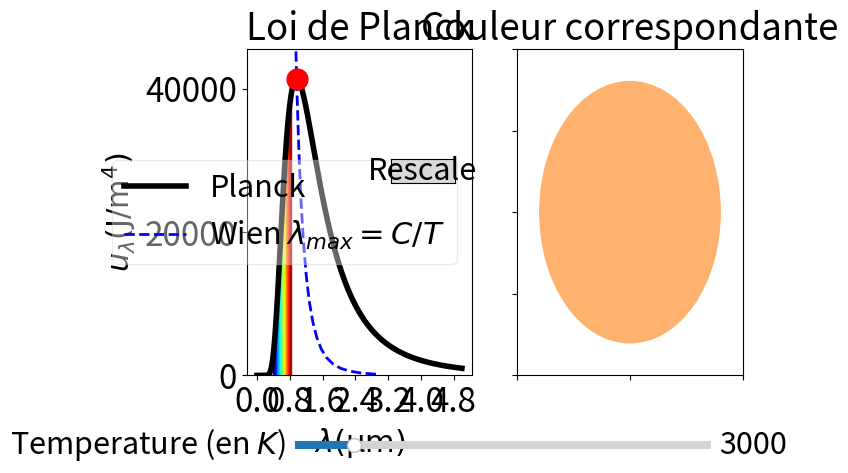

This chart was generated by the following Python code: (Note: this script raises an exception after producing the figure.)
import numpy as np
import matplotlib.pyplot as plt
import matplotlib.patches as patches
from matplotlib.widgets import Slider, Button
import matplotlib
from matplotlib import patches
matplotlib.rc('xtick', labelsize=24)
matplotlib.rc('ytick', labelsize=24)
matplotlib.rcParams.update({'font.size': 22})

#Ce script affiche la courbe de la loi d'emission du corps noir de Planck, avec un slider pour pouvoir changer la temperature. Il affiche egalement la couleur associée a l'émission, avec un algorithme basé sur des lois empiriques convertissant la temperature en donnees RGB

#Rq : uniquement la couleur de l'émission est représentée, par son intensité, comme elle varie en T^4 il est difficile d'afficher de telles variations sur un écran

#Constantes-------------------------
h = 6.63e-34
c = 3e8
k = 1.38e-23



lamda = np.arange(0.001,5,0.001)

#----------------------------------
# [redacted]
def get_color(T):
    #Red
    if T < 6600:
        r = 255
    else:
        r = 329.698727446 * (T/100.-60)**(-0.1332047592)
        if r<0:
            r=0
        elif r>255:
            r=255
    #Green
    if T < 6600:
        g = 99.4708025861 * np.log(T/100.) - 161.1195681661
    else:
        g = 288.1221695283 * (T/100.-60)**(-0.0755148492)
    if g<0:
        g=0
    elif g>255:
        g=255
    #Blue
    if T>6600:
        b=255
    elif T<1900:
        b=0
    else:
        b = 138.5177312231 * np.log(T/100.-10) - 305.0447927307
    if b<0:
        b=0
    elif b>255:
        b=255
    r *= 1/255.
    g *= 1/255.
    b *= 1/255.
    return (r,g,b)

#----------------------------------

T = 3000
T_min = 1000
T_max = 15000
u = 8*np.pi*h*c/((lamda*1e-6)**5)* 1 / (np.exp(h*c/(lamda*1e-6*k*T))-1)



T_wien = np.linspace(T_min, T_max, 100)
w = []
lbd_wien = []

for temp in T_wien :
     u_k = 8*np.pi*h*c/((lamda*1e-6)**5)* 1 / (np.exp(h*c/(lamda*1e-6*k*temp))-1)
     w.append(max(u_k))
     lbd = np.argmax(u_k)
     lbd_wien.append(lamda[lbd])




fig = plt.figure()
plt.subplots_adjust(bottom=0.20)

ax1 = plt.subplot(121)
plt.plot(lamda,u, '-k', lw=4, label = "Planck")
plt.plot(lbd_wien, w, '--b', lw=2, label = "Wien $\lambda_{max} = C/T$")
plt.plot(lamda[np.argmax(u)],np.max(u), 'or', lw=4, markersize=15)
plt.xlabel("$\lambda (\mathrm{\mu m})$")
plt.ylabel("$u_\lambda (\mathrm{J/m^4})$")
plt.title('Loi de Planck')
plt.xticks(np.arange(0,5,0.8))
#l1, = ax1.plot([0.4, 0.4], [0, 200], '--', color = 'gray',  zorder = 0, lw=2)
#l2, = ax1.plot([0.8, 0.8],[0, 200], '--', color = 'gray', zorder = 1, lw=2)
plt.ylim([0., max(u[1:]*1.1)])
plt.legend(framealpha = 0.4)


def rect(x,y,w,h,c) :
    polygon = plt.Rectangle((x,y), w, h, color = c)
    ax1.add_patch(polygon)



def rainbow(X, Y, cmap = plt.get_cmap("jet")) :
    dx = X[1]-X[0]
    N = float(X.size)

    for n, (x,y) in enumerate(zip(X,Y)) :
        color = cmap(n/N)
        rect(x,0,dx,y,color)


X = np.arange(0.4, 0.801, 0.02)
Y = u[399:800:20]
rainbow(X,Y)




ax2 = plt.subplot(122)
circle = ax2.add_patch(
        patches.Circle(
            (0.5,0.5),0.4,color=get_color(T)
        )
)
ax2.set_yticklabels([])
ax2.set_xticklabels([])
plt.title('Couleur correspondante')

#Slider de temperature
axTemp = plt.axes([0.20,0.04,0.65,0.03])
sTemp = Slider(axTemp, 'Temperature (en $K$)', valmin=T_min, valmax=T_max, valinit=T, valfmt='%0.f')
def update(val):
    yl = ax1.get_ylim()
    ax1.clear()
    T = sTemp.val
    u1 = 8*np.pi*h*c/((lamda*1e-6)**5)* 1 / (np.exp(h*c/(lamda*1e-6*k*T))-1)
    w1 = 8*np.pi*h*c/((lamda*1e-6)**5)*np.exp(-h*c/(k*T*lamda*1e-6))
    rj1 = 8*np.pi*k*T/((lamda*1e-6)**4)
    ax1.plot(lamda,u1, '-k', lw=4, label = "Planck")
    ax1.plot(lbd_wien, w, '--b', lw=2, label = "Wien $\lambda_{max} = C/T$")
    ax1.plot(lamda[np.argmax(u1)],np.max(u1), 'or', lw=4, markersize=15)
    ax1.set_xlabel("$\lambda (\mathrm{\mu m})$")
    ax1.set_ylabel("$u_\lambda (\mathrm{J/m^4})$")
    ax1.set_title('Loi de Planck')
    ax1.set_xticks(np.arange(0,5,0.8))
    ax1.set_ylim(yl)
    ax1.legend(framealpha = 0.4)
    Y = u1[399:800:20]
    rainbow(X,Y)
    circle.set_facecolor(get_color(T))
    circle.set_edgecolor(get_color(T))
sTemp.on_changed(update)



#Rescale button
axBout = plt.axes([0.35,0.6,0.1,0.05])
Breset = Button(axBout, 'Rescale')
def rescale(event):
    u = ax1.lines[0].get_ydata()
    ax1.set_ylim([0,max(u)*1.1])
Breset.on_clicked(rescale)

mng = plt.get_current_fig_manager()     #Plein ecran
mng.window.showMaximized()
plt.show()